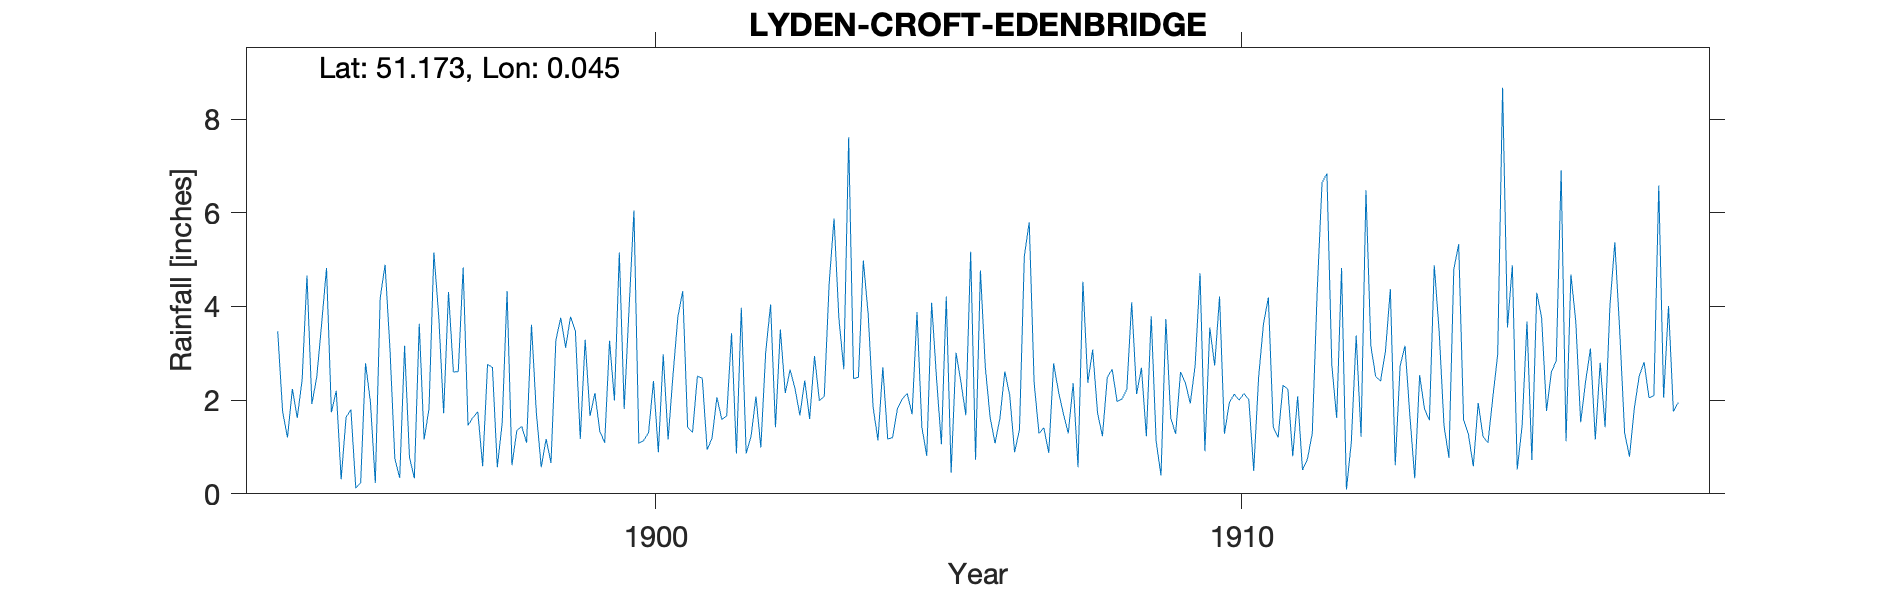

The table this chart was drawn from, first rows:
LYDEN-CROFT-EDENBRIDGE, , , , , , , , , , , , , , , , , , , , , , , 
Grid ref, TQ430435, Long, 0.0447, Lat, 51.17, Elevation, 212, ft, , , , , , , , , , , , , , , 
Station no, RR4797, , , , , , , , , , , , , , , , , , , , , , 
, 1890, 1891, 1892, 1893, 1894, 1895, 1896, 1897, 1898, 1899, 1900, 1901, 1902, 1903, 1904, 1905, 1906, 1907, 1908, 1909, 1910, 1911, 1912
January, , , , , 3.47, 2.2, 0.75, 2.6, 0.61, 3.78, 3.96, 1.42, 0.86, 2.42, 4.98, 1.42, 4.77, 1.29, 1.73, 1.13, 2.74, 1.43, 2.75
February, , , , , 1.76, 0.31, 0.34, 2.61, 1.35, 3.47, 6.05, 1.31, 1.23, 1.6, 3.83, 0.81, 2.7, 1.41, 1.23, 0.39, 4.21, 1.2, 1.62
March, , , , , 1.2, 1.63, 3.16, 4.83, 1.44, 1.17, 1.08, 2.51, 2.08, 2.94, 1.86, 4.08, 1.62, 0.87, 2.49, 3.73, 1.28, 2.32, 4.82
April, , , , , 2.24, 1.8, 0.78, 1.46, 1.09, 3.29, 1.14, 2.47, 0.99, 1.99, 1.14, 2.47, 1.08, 2.78, 2.66, 1.62, 1.94, 2.23, 0.09
May, , , , , 1.62, 0.12, 0.33, 1.63, 3.61, 1.66, 1.31, 0.94, 3.03, 2.08, 2.7, 1.06, 1.62, 2.18, 1.97, 1.28, 2.13, 0.8, 1.1
June, , , , , 2.43, 0.24, 3.63, 1.75, 1.73, 2.15, 2.41, 1.19, 4.04, 4.49, 1.17, 4.21, 2.61, 1.71, 2.02, 2.6, 2, 2.08, 3.38
July, , , , , 4.66, 2.79, 1.16, 0.59, 0.57, 1.34, 0.89, 2.06, 1.42, 5.88, 1.2, 0.45, 2.11, 1.29, 2.23, 2.37, 2.14, 0.51, 1.22
August, , , , , 1.92, 1.96, 1.81, 2.76, 1.17, 1.09, 2.98, 1.59, 3.51, 3.74, 1.82, 3.01, 0.89, 2.36, 4.09, 1.93, 2.01, 0.74, 6.48
September, , , , , 2.49, 0.23, 5.15, 2.7, 0.66, 3.27, 1.16, 1.66, 2.15, 2.66, 2.03, 2.39, 1.37, 0.57, 2.13, 2.74, 0.49, 1.29, 3.16
October, , , , , 3.63, 4.18, 3.79, 0.57, 3.28, 1.99, 2.53, 3.43, 2.65, 7.61, 2.14, 1.68, 5.08, 4.53, 2.69, 4.71, 2.48, 4.3, 2.5
November, , , , , 4.82, 4.89, 1.72, 1.51, 3.76, 5.15, 3.78, 0.86, 2.25, 2.46, 1.7, 5.17, 5.8, 2.37, 1.23, 0.91, 3.63, 6.64, 2.41
December, , , , , 1.74, 3.1, 4.31, 4.33, 3.12, 1.81, 4.33, 3.97, 1.68, 2.49, 3.88, 0.73, 2.38, 3.08, 3.79, 3.55, 4.19, 6.84, 3.05
Total, , , , , 31.98, 23.45, 26.93, 27.34, 22.39, 30.17, 31.62, 23.41, 25.89, 40.36, 28.45, 27.48, 32.03, 24.44, 28.26, 26.96, 29.24, 30.38, 32.58
